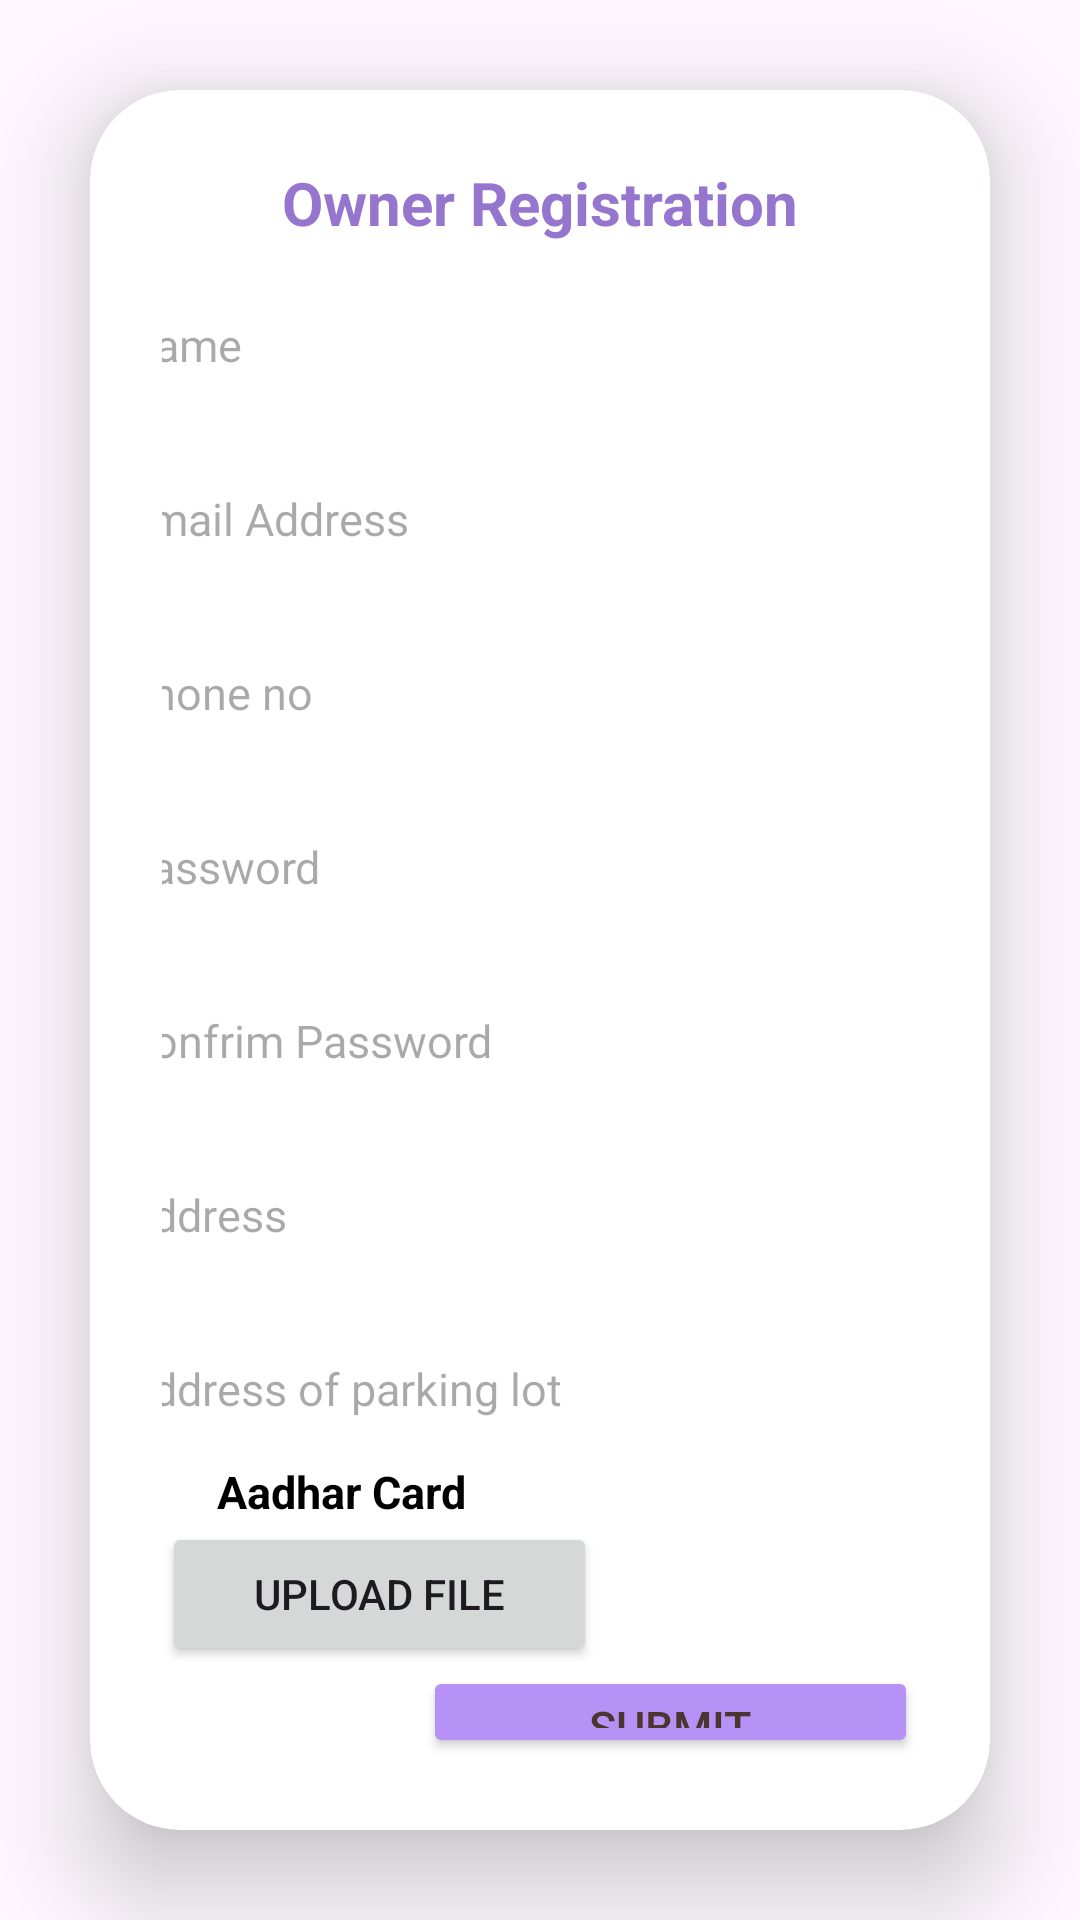

Android layout source for this screen:
<!-- AndroidManifest.xml: application theme Theme.PARKEASEAPP -->
<!-- res/layout/activity_main_activityowner_reg.xml -->
<?xml version="1.0" encoding="utf-8"?>
<LinearLayout xmlns:android="http://schemas.android.com/apk/res/android"
    xmlns:app="http://schemas.android.com/apk/res-auto"
    xmlns:tools="http://schemas.android.com/tools"
    android:layout_width="match_parent"
    android:layout_height="match_parent"
    android:gravity="center"
    android:orientation="vertical"
    tools:context=".MainActivityownerReg">


    <androidx.cardview.widget.CardView
        android:layout_width="wrap_content"
        android:layout_height="wrap_content"
        android:layout_margin="30dp"
        android:background="@drawable/customer_edittext"
        app:cardCornerRadius="30dp"
        app:cardElevation="20dp">


        <LinearLayout
            android:layout_width="match_parent"
            android:layout_height="wrap_content"
            android:layout_gravity="center_horizontal"
            android:orientation="vertical"
            android:padding="24dp"
            tools:layout_editor_absoluteX="31dp"
            tools:layout_editor_absoluteY="259dp">

            <TextView
                android:id="@+id/RegistrationText"
                android:layout_width="match_parent"
                android:layout_height="wrap_content"
                android:text="Owner Registration"
                android:textAlignment="center"
                android:textColor="#9575CD"
                android:textSize="20sp"
                android:textStyle="bold"
                tools:layout_editor_absoluteX="0dp"
                tools:layout_editor_absoluteY="179dp" />


            <EditText
                android:id="@+id/name"
                android:layout_width="294dp"
                android:layout_height="48dp"
                android:layout_gravity="center"
                android:layout_marginTop="10dp"
                android:autofillHints=""
                android:background="@drawable/customer_edittext"

                android:drawablePadding="8dp"
                android:hint="@string/name"
                android:inputType="textPersonName"
                android:padding="8dp"
                android:textColor="@color/black"
                android:textColorHighlight="@color/cardview_dark_background"

                android:textSize="15sp"
                tools:ignore="TextContrastCheck" />

            <EditText
                android:id="@+id/Emailid"
                android:layout_width="294dp"
                android:layout_height="48dp"
                android:layout_gravity="center"
                android:layout_marginTop="10dp"
                android:autofillHints=""
                android:background="@drawable/customer_edittext"

                android:drawablePadding="8dp"
                android:hint="@string/email_address"
                android:inputType="textEmailAddress"
                android:padding="8dp"
                android:textColor="@color/black"
                android:textColorHighlight="@color/cardview_dark_background"

                android:textSize="15sp"
                tools:ignore="TextContrastCheck" />

            <EditText
                android:id="@+id/phoneno"
                android:layout_width="294dp"
                android:layout_height="48dp"
                android:layout_gravity="center"
                android:layout_marginTop="10dp"
                android:autofillHints=""
                android:background="@drawable/customer_edittext"

                android:drawablePadding="8dp"
                android:hint="@string/phone_no"
                android:inputType="number"
                android:padding="8dp"
                android:textColor="@color/black"
                android:textColorHighlight="@color/cardview_dark_background"

                android:textSize="15sp"
                tools:ignore="TextFields,TextContrastCheck" />

            <EditText
                android:id="@+id/password"
                android:layout_width="294dp"
                android:layout_height="48dp"
                android:layout_gravity="center"
                android:layout_marginTop="10dp"
                android:autofillHints=""
                android:background="@drawable/customer_edittext"

                android:drawablePadding="8dp"
                android:hint="@string/password"
                android:inputType="textPassword"
                android:padding="8dp"
                android:textColor="@color/black"
                android:textColorHighlight="@color/cardview_dark_background"

                android:textSize="15sp"
                tools:ignore="TextContrastCheck" />

            <EditText
                android:id="@+id/confrimpassword"
                android:layout_width="294dp"
                android:layout_height="48dp"
                android:layout_gravity="center"
                android:layout_marginTop="10dp"
                android:autofillHints=""
                android:background="@drawable/customer_edittext"

                android:drawablePadding="8dp"
                android:hint="@string/confrim_password"
                android:inputType="text"
                android:padding="8dp"
                android:textColor="@color/black"
                android:textColorHighlight="@color/cardview_dark_background"

                android:textSize="15sp"
                tools:ignore="TextFields,TextContrastCheck" />

            <EditText
                android:id="@+id/address"
                android:layout_width="294dp"
                android:layout_height="48dp"
                android:layout_gravity="center"
                android:layout_marginTop="10dp"
                android:autofillHints=""
                android:background="@drawable/customer_edittext"

                android:drawablePadding="8dp"
                android:hint="@string/address"
                android:inputType="textMultiLine"
                android:padding="8dp"
                android:textColor="@color/black"
                android:textColorHighlight="@color/cardview_dark_background"

                android:textSize="15sp"
                tools:ignore="TextContrastCheck" />



            <EditText
                android:id="@+id/vehicleno"
                android:layout_width="294dp"
                android:layout_height="48dp"
                android:layout_gravity="center"
                android:layout_marginTop="10dp"
                android:autofillHints=""
                android:background="@drawable/customer_edittext"

                android:drawablePadding="8dp"
                android:hint="Address of parking lot"
                android:inputType="text"
                android:padding="8dp"
                android:textColor="@color/black"
                android:textColorHighlight="@color/cardview_dark_background"

                android:textSize="15sp"
                tools:ignore="TextContrastCheck" />


            <TextView
                android:id="@+id/adharText"
                android:layout_width="123dp"
                android:layout_height="wrap_content"
                android:text="Aadhar Card "
                android:textAlignment="center"
                android:textColor="#FF000000"
                android:textSize="15sp"
                android:textStyle="bold"
                tools:ignore="TextSizeCheck"
                tools:layout_editor_absoluteX="0dp"
                tools:layout_editor_absoluteY="179dp" />

            <Button
                android:id="@+id/uploadButton"
                android:layout_width="145dp"
                android:layout_height="wrap_content"
                android:text="Upload File"
                tools:ignore="VisualLintButtonSize" />

            <Button
                android:id="@+id/submitButton"
                android:layout_width="165dp"
                android:layout_height="match_parent"

                android:layout_gravity="right"

                android:backgroundTint="@color/purple"
                android:text="@string/submit"
                android:textColor="#4E342E"
                android:textSize="15sp"
                app:cornerRadius="15dp"
                tools:ignore="RtlHardcoded" />


        </LinearLayout>
    </androidx.cardview.widget.CardView>

</LinearLayout>
<!-- resources referenced by this layout -->
<resources>
  <color name="black">#FF000000</color>
  <color name="purple">#B692f7</color>
  <string name="address">Address</string>
  <string name="confrim_password">Confrim Password</string>
  <string name="email_address">Email Address</string>
  <string name="name">Name</string>
  <string name="password">Password</string>
  <string name="phone_no">Phone no</string>
  <string name="submit">Submit</string>
  <style name="Theme.PARKEASEAPP" parent="Base.Theme.PARKEASEAPP" />
  <style name="Base.Theme.PARKEASEAPP" parent="Theme.Material3.DayNight.NoActionBar">
          
          
      </style>
</resources>
